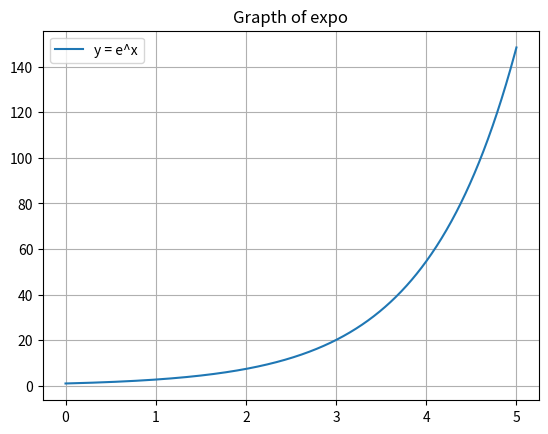

This figure's Python source:
import matplotlib.pyplot as plt
import numpy as np
x = np.linspace(0, 5, 1000)
y = np.exp(x)
plt.plot(x,y, label = "y = e^x")
plt.title("Grapth of expo")
plt.legend()
plt.grid()
plt.show()